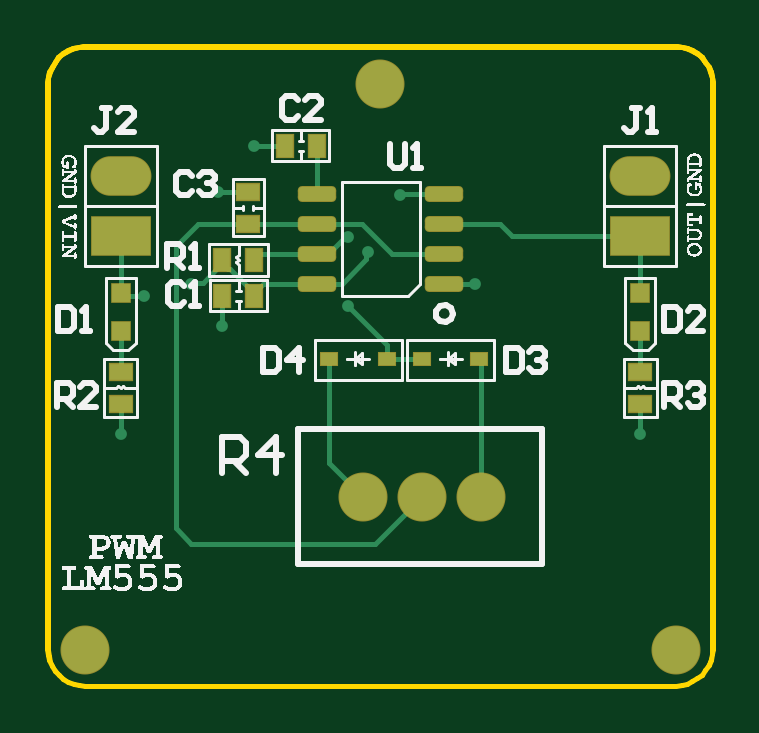
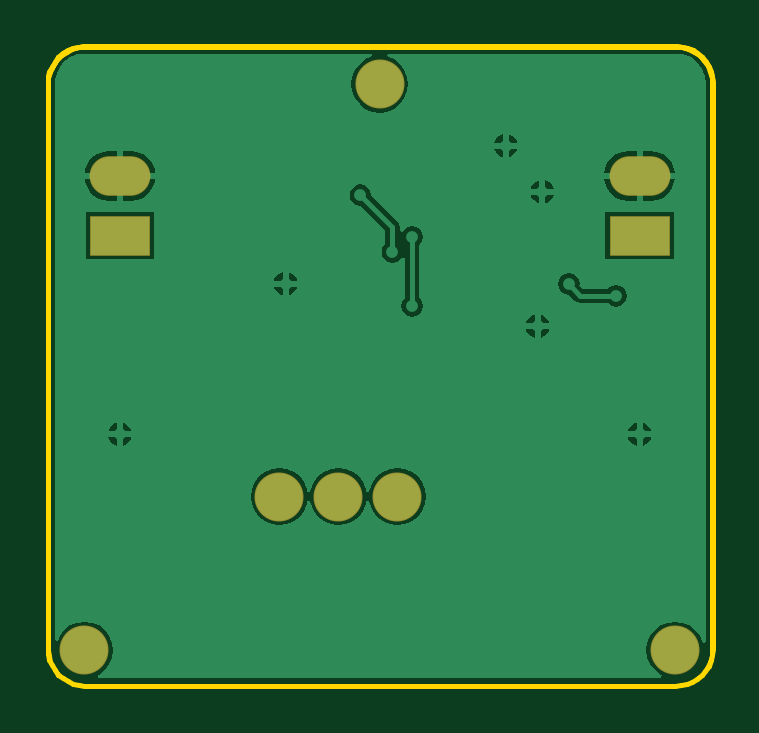
Circuit board: 8 layer files. Board 28.0 x 27.0 mm.
- bottom_copper: PCB.GBL (9749 bytes)
- bottom_mask: PCB.GBS (429 bytes)
- outline: PCB.GKO (1875 bytes)
- outline: PCB.GM1 (943 bytes)
- top_copper: PCB.GTL (3349 bytes)
- top_silk: PCB.GTO (67560 bytes)
- paste: PCB.GTP (1186 bytes)
- top_mask: PCB.GTS (1460 bytes)

=== bottom_copper: PCB.GBL (9749 bytes, source omitted) ===
=== bottom_mask: PCB.GBS ===
G04*
G04 #@! TF.GenerationSoftware,Altium Limited,Altium Designer,19.0.15 (446)*
G04*
G04 Layer_Color=16711935*
%FSLAX25Y25*%
%MOIN*%
G70*
G01*
G75*
%ADD22C,0.08173*%
%ADD23O,0.10142X0.06598*%
%ADD24R,0.10142X0.06598*%
D22*
X72236Y31496D02*
D03*
X62393D02*
D03*
X52551D02*
D03*
X55511Y100252D02*
D03*
X104727Y5906D02*
D03*
X6300D02*
D03*
D23*
X98818Y84969D02*
D03*
X12204D02*
D03*
D24*
X98818Y74968D02*
D03*
X12204D02*
D03*
M02*

=== outline: PCB.GKO ===
G04*
G04 #@! TF.GenerationSoftware,Altium Limited,Altium Designer,19.0.15 (446)*
G04*
G04 Layer_Color=16711935*
%FSLAX25Y25*%
%MOIN*%
G70*
G01*
G75*
%ADD25C,0.00787*%
D25*
X104727Y0D02*
X105686Y86D01*
X106620Y318D01*
X107507Y692D01*
X108326Y1198D01*
X109057Y1824D01*
X109683Y2555D01*
X110189Y3374D01*
X110563Y4261D01*
X110795Y5195D01*
X110881Y6154D01*
X110881Y100250D02*
X110881Y100323D01*
X110881Y100397D01*
X110881Y100394D02*
X110881Y100397D01*
X110795Y101356D01*
X110563Y102290D01*
X110189Y103177D01*
X109683Y103996D01*
X109057Y104727D01*
X108326Y105353D01*
X107507Y105859D01*
X106620Y106233D01*
X105686Y106465D01*
X104727Y106551D01*
X104724Y106551D01*
X6299D02*
X6228Y106541D01*
X6228D02*
X6154Y106551D01*
X5195Y106465D01*
X4261Y106233D01*
X3374Y105859D01*
X2555Y105353D01*
X1824Y104727D01*
X1198Y103996D01*
X692Y103177D01*
X318Y102290D01*
X86Y101356D01*
X0Y100397D01*
X0Y100250D01*
X0Y6154D02*
X88Y5181D01*
X328Y4233D01*
X712Y3335D01*
X1233Y2508D01*
X1876Y1772D01*
X2626Y1147D01*
X3465Y646D01*
X4372Y282D01*
X5325Y65D01*
X6300Y0D01*
X110881Y100250D02*
X110881Y100323D01*
X110881Y100397D01*
X110881Y100394D02*
X110881Y100397D01*
X110795Y101356D01*
X110563Y102290D01*
X110189Y103177D01*
X109683Y103996D01*
X109057Y104727D01*
X108326Y105353D01*
X107507Y105859D01*
X106620Y106233D01*
X105686Y106465D01*
X104727Y106551D01*
X104724Y106551D01*
X6299D02*
X6228Y106541D01*
X6228D02*
X6154Y106551D01*
X5195Y106465D01*
X4261Y106233D01*
X3374Y105859D01*
X2555Y105353D01*
X1824Y104727D01*
X1198Y103996D01*
X692Y103177D01*
X318Y102290D01*
X86Y101356D01*
X0Y100397D01*
X0Y100250D01*
Y6154D02*
Y100250D01*
X110881Y6154D02*
X110881Y6154D01*
X110881Y6154D02*
Y100250D01*
X6300Y0D02*
X104581D01*
X110881Y100397D02*
X110881Y100394D01*
X6299Y106551D02*
X104724D01*
X6228Y106541D02*
X6228D01*
X110881Y100397D02*
X110881Y100394D01*
X6299Y106551D02*
X104724D01*
X6228Y106541D02*
X6228D01*
M02*

=== outline: PCB.GM1 ===
G04*
G04 #@! TF.GenerationSoftware,Altium Limited,Altium Designer,19.0.15 (446)*
G04*
G04 Layer_Color=16711935*
%FSLAX25Y25*%
%MOIN*%
G70*
G01*
G75*
%ADD11C,0.00500*%
D11*
X6157Y106299D02*
X5120Y106196D01*
X4117Y105915D01*
X3178Y105463D01*
X2332Y104856D01*
X1604Y104110D01*
X1017Y103250D01*
X588Y102300D01*
X330Y101291D01*
X252Y100252D01*
X252Y5906D02*
X355Y4869D01*
X636Y3866D01*
X1088Y2927D01*
X1695Y2080D01*
X2441Y1353D01*
X3301Y765D01*
X4250Y336D01*
X5260Y78D01*
X6299Y0D01*
X104582D02*
X105621Y78D01*
X106631Y336D01*
X107580Y765D01*
X108440Y1353D01*
X109186Y2080D01*
X109793Y2927D01*
X110245Y3866D01*
X110526Y4869D01*
X110629Y5906D01*
X110629Y100252D02*
X110551Y101291D01*
X110293Y102300D01*
X109864Y103250D01*
X109277Y104110D01*
X108549Y104856D01*
X107703Y105463D01*
X106764Y105915D01*
X105761Y106196D01*
X104724Y106299D01*
X6299Y0D02*
X104724D01*
X252Y5906D02*
Y100394D01*
X6299Y106299D02*
X104724D01*
X110629Y5906D02*
Y100394D01*
M02*

=== top_copper: PCB.GTL ===
G04*
G04 #@! TF.GenerationSoftware,Altium Limited,Altium Designer,19.0.15 (446)*
G04*
G04 Layer_Physical_Order=1*
G04 Layer_Color=255*
%FSLAX25Y25*%
%MOIN*%
G70*
G01*
G75*
%ADD12R,0.02717X0.02205*%
%ADD13R,0.02756X0.03740*%
%ADD14R,0.03740X0.02756*%
G04:AMPARAMS|DCode=15|XSize=61.02mil|YSize=23.62mil|CornerRadius=5.91mil|HoleSize=0mil|Usage=FLASHONLY|Rotation=180.000|XOffset=0mil|YOffset=0mil|HoleType=Round|Shape=RoundedRectangle|*
%AMROUNDEDRECTD15*
21,1,0.06102,0.01181,0,0,180.0*
21,1,0.04921,0.02362,0,0,180.0*
1,1,0.01181,-0.02461,0.00591*
1,1,0.01181,0.02461,0.00591*
1,1,0.01181,0.02461,-0.00591*
1,1,0.01181,-0.02461,-0.00591*
%
%ADD15ROUNDEDRECTD15*%
%ADD16R,0.03150X0.03150*%
%ADD25C,0.00787*%
%ADD26C,0.07874*%
%ADD27O,0.09843X0.06299*%
%ADD28R,0.09843X0.06299*%
%ADD29C,0.01968*%
D12*
X72000Y54469D02*
D03*
X62393D02*
D03*
X56573D02*
D03*
X46966D02*
D03*
D13*
X44881Y89969D02*
D03*
X39566D02*
D03*
X29181Y70969D02*
D03*
X34496D02*
D03*
Y64969D02*
D03*
X29181D02*
D03*
D14*
X33496Y76968D02*
D03*
Y82284D02*
D03*
X98818Y46968D02*
D03*
Y52284D02*
D03*
X12204D02*
D03*
Y46968D02*
D03*
D15*
X44881Y66969D02*
D03*
Y71969D02*
D03*
Y76968D02*
D03*
Y81968D02*
D03*
X66141D02*
D03*
Y76968D02*
D03*
Y71969D02*
D03*
Y66969D02*
D03*
D16*
X12204Y59161D02*
D03*
Y65461D02*
D03*
X98818D02*
D03*
Y59161D02*
D03*
D25*
X24015Y23622D02*
X54519D01*
X21393Y26244D02*
X24015Y23622D01*
X21393Y26244D02*
Y73252D01*
X46966Y37080D02*
X52551Y31496D01*
X46966Y37080D02*
Y54469D01*
X54519Y23622D02*
X62393Y31496D01*
X21393Y73252D02*
X25110Y76968D01*
X46966Y54469D02*
X47222D01*
X72000D02*
X72236Y54232D01*
Y31496D02*
Y54232D01*
X36003Y66969D02*
X44881D01*
X34496Y65461D02*
X36003Y66969D01*
X56573Y54469D02*
Y56781D01*
X50102Y63252D02*
X56573Y56781D01*
X66025Y81852D02*
X66141Y81968D01*
Y66969D02*
X71212D01*
X58728Y81736D02*
X58844Y81852D01*
X66025D01*
X44881Y66969D02*
X49110D01*
X44881Y76968D02*
X52496D01*
X49110Y66969D02*
X53167Y71026D01*
X49586Y74803D02*
X50102D01*
X53167Y72026D02*
X53393Y72252D01*
X53167Y71026D02*
Y72026D01*
X57496Y71969D02*
X63496D01*
X46751D02*
X49586Y74803D01*
X52496Y76968D02*
X57496Y71969D01*
X44881D02*
X46751D01*
X56573Y54469D02*
X62393D01*
X77393Y74968D02*
X98818D01*
X75393Y76968D02*
X77393Y74968D01*
X66141Y76968D02*
X75393D01*
X28425Y82284D02*
X33496D01*
X12204Y41898D02*
Y46968D01*
X24015Y66929D02*
X24241Y67155D01*
X25859D01*
X29181Y70476D01*
X12696Y64969D02*
X16141D01*
X12204Y65461D02*
X12696Y64969D01*
X98818Y41898D02*
Y46968D01*
X29181Y59898D02*
Y64969D01*
X34496Y89969D02*
X39566D01*
X98818Y52284D02*
Y59161D01*
X35480Y71969D02*
X44881D01*
Y81968D02*
Y89969D01*
X25110Y76968D02*
X33496D01*
X98818Y65461D02*
Y74968D01*
X12204Y65461D02*
Y74968D01*
Y52284D02*
Y59161D01*
X29181Y70476D02*
Y70969D01*
Y70476D02*
X30165Y69492D01*
X30464D01*
X34496Y65461D01*
Y64969D02*
Y65461D01*
Y70969D02*
Y70984D01*
X35480Y71969D01*
X33496Y76968D02*
X44881D01*
D26*
X72236Y31496D02*
D03*
X62393D02*
D03*
X52551D02*
D03*
X55511Y100252D02*
D03*
X104727Y5906D02*
D03*
X6300D02*
D03*
D27*
X98818Y84969D02*
D03*
X12204D02*
D03*
D28*
X98818Y74968D02*
D03*
X12204D02*
D03*
D29*
X53393Y72252D02*
D03*
X50102Y74803D02*
D03*
X71212Y66969D02*
D03*
X58728Y81736D02*
D03*
X28425Y82284D02*
D03*
X12204Y41898D02*
D03*
X24015Y66929D02*
D03*
X16141Y64969D02*
D03*
X98818Y41898D02*
D03*
X29181Y59898D02*
D03*
X34496Y89969D02*
D03*
X50102Y63252D02*
D03*
M02*

=== top_silk: PCB.GTO (67560 bytes, source omitted) ===
=== paste: PCB.GTP ===
G04*
G04 #@! TF.GenerationSoftware,Altium Limited,Altium Designer,19.0.15 (446)*
G04*
G04 Layer_Color=8421504*
%FSLAX25Y25*%
%MOIN*%
G70*
G01*
G75*
%ADD12R,0.02717X0.02205*%
%ADD13R,0.02756X0.03740*%
%ADD14R,0.03740X0.02756*%
G04:AMPARAMS|DCode=15|XSize=61.02mil|YSize=23.62mil|CornerRadius=5.91mil|HoleSize=0mil|Usage=FLASHONLY|Rotation=180.000|XOffset=0mil|YOffset=0mil|HoleType=Round|Shape=RoundedRectangle|*
%AMROUNDEDRECTD15*
21,1,0.06102,0.01181,0,0,180.0*
21,1,0.04921,0.02362,0,0,180.0*
1,1,0.01181,-0.02461,0.00591*
1,1,0.01181,0.02461,0.00591*
1,1,0.01181,0.02461,-0.00591*
1,1,0.01181,-0.02461,-0.00591*
%
%ADD15ROUNDEDRECTD15*%
%ADD16R,0.03150X0.03150*%
D12*
X72000Y54469D02*
D03*
X62393D02*
D03*
X56573D02*
D03*
X46966D02*
D03*
D13*
X44881Y89969D02*
D03*
X39566D02*
D03*
X29181Y70969D02*
D03*
X34496D02*
D03*
Y64969D02*
D03*
X29181D02*
D03*
D14*
X33496Y76968D02*
D03*
Y82284D02*
D03*
X98818Y46968D02*
D03*
Y52284D02*
D03*
X12204D02*
D03*
Y46968D02*
D03*
D15*
X44881Y66969D02*
D03*
Y71969D02*
D03*
Y76968D02*
D03*
Y81968D02*
D03*
X66141D02*
D03*
Y76968D02*
D03*
Y71969D02*
D03*
Y66969D02*
D03*
D16*
X12204Y59161D02*
D03*
Y65461D02*
D03*
X98818D02*
D03*
Y59161D02*
D03*
M02*

=== top_mask: PCB.GTS ===
G04*
G04 #@! TF.GenerationSoftware,Altium Limited,Altium Designer,19.0.15 (446)*
G04*
G04 Layer_Color=8388736*
%FSLAX25Y25*%
%MOIN*%
G70*
G01*
G75*
%ADD17R,0.03016X0.02504*%
%ADD18R,0.03055X0.04039*%
%ADD19R,0.04039X0.03055*%
G04:AMPARAMS|DCode=20|XSize=64.02mil|YSize=26.61mil|CornerRadius=7.4mil|HoleSize=0mil|Usage=FLASHONLY|Rotation=180.000|XOffset=0mil|YOffset=0mil|HoleType=Round|Shape=RoundedRectangle|*
%AMROUNDEDRECTD20*
21,1,0.06402,0.01181,0,0,180.0*
21,1,0.04921,0.02661,0,0,180.0*
1,1,0.01480,-0.02461,0.00591*
1,1,0.01480,0.02461,0.00591*
1,1,0.01480,0.02461,-0.00591*
1,1,0.01480,-0.02461,-0.00591*
%
%ADD20ROUNDEDRECTD20*%
%ADD21R,0.03449X0.03449*%
%ADD22C,0.08173*%
%ADD23O,0.10142X0.06598*%
%ADD24R,0.10142X0.06598*%
D17*
X72000Y54469D02*
D03*
X62393D02*
D03*
X56573D02*
D03*
X46966D02*
D03*
D18*
X44881Y89969D02*
D03*
X39566D02*
D03*
X29181Y70969D02*
D03*
X34496D02*
D03*
Y64969D02*
D03*
X29181D02*
D03*
D19*
X33496Y76968D02*
D03*
Y82284D02*
D03*
X98818Y46968D02*
D03*
Y52284D02*
D03*
X12204D02*
D03*
Y46968D02*
D03*
D20*
X44881Y66969D02*
D03*
Y71969D02*
D03*
Y76968D02*
D03*
Y81968D02*
D03*
X66141D02*
D03*
Y76968D02*
D03*
Y71969D02*
D03*
Y66969D02*
D03*
D21*
X12204Y59161D02*
D03*
Y65461D02*
D03*
X98818D02*
D03*
Y59161D02*
D03*
D22*
X72236Y31496D02*
D03*
X62393D02*
D03*
X52551D02*
D03*
X55511Y100252D02*
D03*
X104727Y5906D02*
D03*
X6300D02*
D03*
D23*
X98818Y84969D02*
D03*
X12204D02*
D03*
D24*
X98818Y74968D02*
D03*
X12204D02*
D03*
M02*

